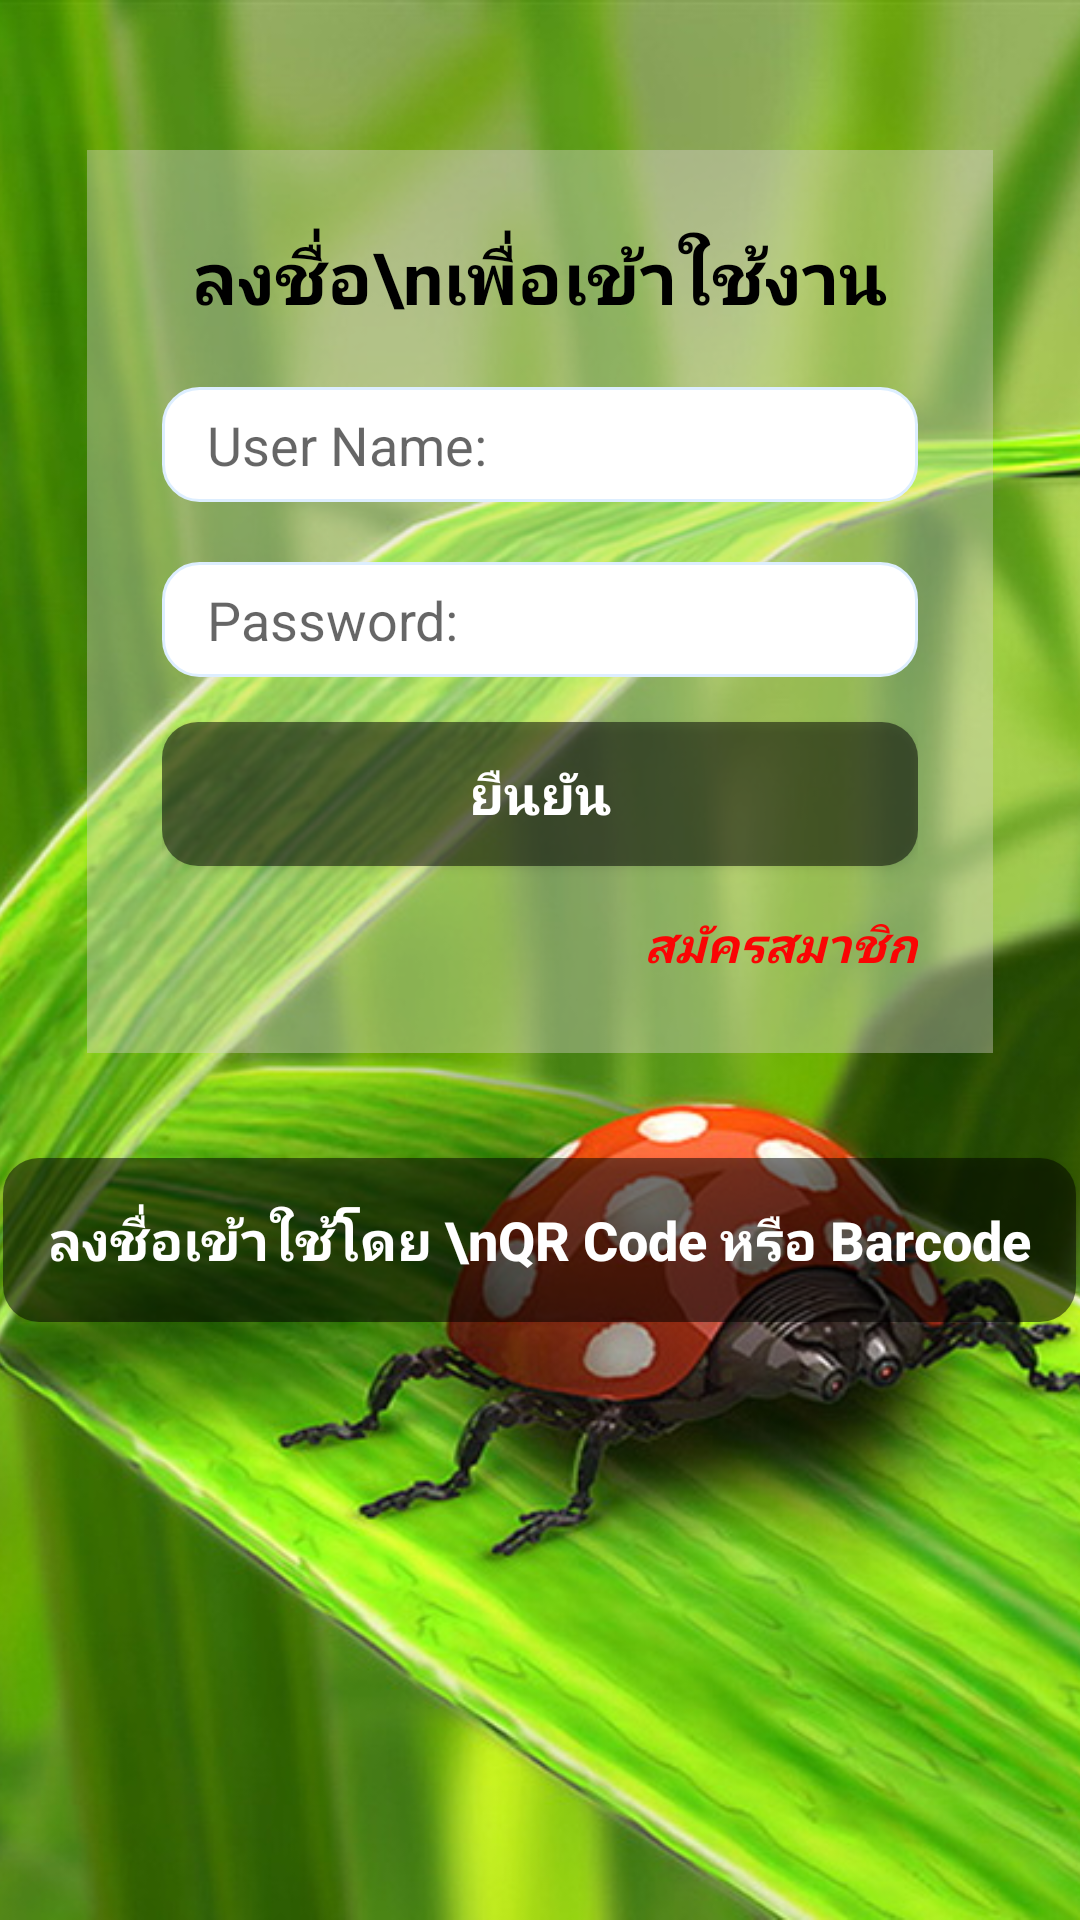

Produce the Android XML layout that renders to this screen, including the resource entries it uses.
<!-- AndroidManifest.xml: application theme AppTheme -->
<!-- res/layout/content_main.xml -->
<?xml version="1.0" encoding="utf-8"?>
<RelativeLayout
    xmlns:android="http://schemas.android.com/apk/res/android"
    xmlns:app="http://schemas.android.com/apk/res-auto"
    xmlns:tools="http://schemas.android.com/tools"
    android:layout_width="match_parent"
    android:layout_height="match_parent"
    app:layout_behavior="@string/appbar_scrolling_view_behavior"
    tools:context=".activity.MainActivity"
    tools:showIn="@layout/activity_main">

    <ImageView
        android:layout_width="match_parent"
        android:layout_height="match_parent"
        android:src="@drawable/bg_38"
        android:scaleType="centerCrop"/>

    <android.support.v4.widget.NestedScrollView
        android:layout_width="match_parent"
        android:layout_height="match_parent">
        <LinearLayout
            android:layout_width="match_parent"
            android:layout_height="match_parent"
            android:orientation="vertical">
            <LinearLayout
                android:id="@+id/layout_login_form"
                android:layout_width="wrap_content"
                android:layout_height="wrap_content"
                android:layout_gravity="center_horizontal"
                android:layout_marginTop="50dp"
                android:padding="25dp"
                android:orientation="vertical"
                android:background="#63dcd2d2">

                <TextView
                    android:id="@+id/tv_login"
                    android:layout_width="wrap_content"
                    android:layout_height="wrap_content"
                    android:layout_marginTop="1dp"
                    android:layout_gravity="center"
                    android:gravity="center"
                    android:text="ลงชื่อ\nเพื่อเข้าใช้งาน"
                    android:textColor="#000"
                    android:textSize="24sp"
                    android:textStyle="bold"
                    android:textAllCaps="false"/>
                <EditText
                    android:id="@+id/edt_login_userName"
                    android:layout_width="wrap_content"
                    android:layout_height="wrap_content"
                    android:drawableStart="@drawable/ic_account"
                    android:drawablePadding="10dp"
                    android:layout_marginTop="20dp"
                    android:ems="12"
                    android:inputType="textPersonName"
                    android:imeOptions="actionNext"
                    android:background="@drawable/edit_shape"
                    android:hint="User Name:"/>
                <EditText
                    android:id="@+id/edt_login_password"
                    android:layout_width="wrap_content"
                    android:layout_height="wrap_content"
                    android:drawableStart="@drawable/ic_lock_outline"
                    android:drawablePadding="10dp"
                    android:layout_marginTop="20dp"
                    android:ems="12"
                    android:inputType="textPassword"
                    android:imeOptions="actionDone"
                    android:background="@drawable/edit_shape"
                    android:hint="Password:"/>

                <Button
                    android:id="@+id/btn_login_confirm"
                    android:layout_width="match_parent"
                    android:layout_height="wrap_content"
                    android:layout_marginTop="15dp"
                    android:text="ยืนยัน"
                    android:textSize="18sp"
                    android:textStyle="bold"
                    android:textColor="@drawable/text_general_state"
                    android:background="@drawable/button_transparent"/>

                <TextView
                    android:id="@+id/tv_login_to_register"
                    android:layout_width="wrap_content"
                    android:layout_height="wrap_content"
                    android:layout_marginTop="15dp"
                    android:layout_gravity="right"
                    android:text="สมัครสมาชิก"
                    android:textColor="@drawable/text_register_state"
                    android:textSize="16sp"
                    android:textStyle="bold|italic"
                    android:textAllCaps="false"/>
            </LinearLayout>

            <Button
                android:id="@+id/btn_login_scan_code"
                android:layout_width="wrap_content"
                android:layout_height="wrap_content"
                android:layout_gravity="center_horizontal"
                android:layout_marginTop="35dp"
                android:text="ลงชื่อเข้าใช้โดย \nQR Code หรือ Barcode"
                android:textAllCaps="false"
                android:textSize="18sp"
                android:textStyle="bold"
                android:padding="15dp"
                android:background="@drawable/button_transparent"
                android:textColor="@drawable/text_general_state"/>
        </LinearLayout>
    </android.support.v4.widget.NestedScrollView>

</RelativeLayout>
<!-- res/layout/activity_main.xml (included above) -->
<?xml version="1.0" encoding="utf-8"?>
<android.support.v4.widget.DrawerLayout
    xmlns:android="http://schemas.android.com/apk/res/android"
    xmlns:app="http://schemas.android.com/apk/res-auto"
    xmlns:tools="http://schemas.android.com/tools"
    android:id="@+id/drawer_layout"
    android:layout_width="match_parent"
    android:layout_height="match_parent"
    tools:context=".activity.MainActivity">

    <LinearLayout
        android:layout_width="match_parent"
        android:layout_height="match_parent"
        android:orientation="vertical">
        <android.support.v7.widget.Toolbar
            android:id="@+id/toolbar"
            android:layout_width="match_parent"
            android:layout_height="?attr/actionBarSize"
            android:background="?attr/colorPrimary"
            android:theme="@style/ThemeOverlay.AppCompat.Dark.ActionBar"
            app:popupTheme="@style/ThemeOverlay.AppCompat.Light" />


        <include layout="@layout/content_main" />
    </LinearLayout>

    <android.support.design.widget.NavigationView
        android:id="@+id/nav_menu"
        android:layout_width="@dimen/drawer_menu_width"
        android:layout_height="match_parent"
        android:layout_gravity="start"
        android:background="#def"
        app:headerLayout="@layout/nav_header"
        app:menu="@menu/nav_menu"
        app:theme="@style/NavigationStyle">
    </android.support.design.widget.NavigationView>

</android.support.v4.widget.DrawerLayout>
<!-- res/layout/nav_header.xml (included above) -->
<?xml version="1.0" encoding="utf-8"?>
<RelativeLayout xmlns:android="http://schemas.android.com/apk/res/android"
    android:layout_width="match_parent"
    android:layout_height="180dp">
    <ImageView
        android:layout_width="match_parent"
        android:layout_height="match_parent"
        android:src="@drawable/bg_money1"
        android:scaleType="centerCrop"/>

    <LinearLayout
        android:layout_width="match_parent"
        android:layout_height="match_parent"
        android:orientation="vertical"
        android:paddingTop="15dp"
        android:paddingLeft="15dp">
        <ImageView
            android:id="@+id/img_logo"
            android:layout_width="75dp"
            android:layout_height="75dp"
            android:src="@drawable/profile_logo"
            android:scaleType="centerCrop"/>
        <TextView
            android:id="@+id/tv_topic"
            android:layout_width="match_parent"
            android:layout_height="wrap_content"
            android:layout_marginTop="15dp"
            android:text="Income &amp; Expenses"
            android:textSize="20sp"
            android:textColor="#fff"
            android:textStyle="bold"/>
        <TextView
            android:id="@+id/tv_user_account"
            android:layout_width="match_parent"
            android:layout_height="wrap_content"
            android:text="kraipon.na10@gmail.com"
            android:textSize="18sp"
            android:textColor="#fff"
            android:textStyle="normal"/>
    </LinearLayout>
</RelativeLayout>
<!-- resources referenced by this layout -->
<resources>
  <dimen name="drawer_menu_width">240dp</dimen>
  <!-- drawable bg_38: jpg bitmap (drawable-xhdpi, 110785 bytes) -->
  <!-- drawable bg_money1: png bitmap (drawable-xhdpi, 617250 bytes) -->
  <!-- drawable button_transparent (drawable) -->
  <?xml version="1.0" encoding="utf-8"?>
  <selector xmlns:android="http://schemas.android.com/apk/res/android"
      android:enterFadeDuration="400"
      android:exitFadeDuration="400">
  
      <item android:state_pressed="true">
          <shape android:shape="rectangle">
              <padding
                  android:top="10dp" android:bottom="10dp"
                  android:left="30dp" android:right="30dp"/>
              <solid android:color="@color/button_trasparent_press"/>
              <corners android:radius="12dp"/>
              <stroke android:color="#000"/>
           </shape>
      </item>
      <item>
          <shape android:shape="rectangle">
              <padding
                  android:top="10dp" android:bottom="10dp"
                  android:left="30dp" android:right="30dp"/>
              <solid android:color="@color/button_transparent_normal"/>
              <corners android:radius="12dp"/>
              <stroke android:color="#000"/>
          </shape>
      </item>
  
  </selector>
  <!-- drawable edit_shape (drawable) -->
  <?xml version="1.0" encoding="utf-8"?>
  <shape xmlns:android="http://schemas.android.com/apk/res/android"
      android:shape="rectangle">
  
      <stroke android:color="#def" android:width="1dp"/>
      <solid android:color="#fff"/>
      <corners android:radius="12dp"/>
      <padding
          android:top="7dp" android:bottom="7dp"
          android:left="15dp" android:right="15dp"/>
  
  </shape>
  <!-- drawable profile_logo: png bitmap (drawable-xhdpi, 17927 bytes) -->
  <!-- drawable text_general_state (drawable) -->
  <?xml version="1.0" encoding="utf-8"?>
  <selector xmlns:android="http://schemas.android.com/apk/res/android">
  
      <item android:state_pressed="true"
          android:color="@color/text_white_press_state"/>
      <item android:color="@color/text_white_normal_state"/>
  
  </selector>
  <!-- drawable text_register_state (drawable) -->
  <?xml version="1.0" encoding="utf-8"?>
  <selector xmlns:android="http://schemas.android.com/apk/res/android"
      android:enterFadeDuration="300"
      android:exitFadeDuration="400">
  
      <item android:state_pressed="true"
          android:color="#80000000"/>
      <item android:color="#fa0404"/>
  
  </selector>
  <style name="NavigationStyle">
          <item name="android:textStyle">bold</item>
          <item name="android:textSize">18sp</item>
      </style>
  <style name="AppTheme" parent="Theme.AppCompat.Light.DarkActionBar">
          
          <item name="colorPrimary">@color/colorPrimary</item>
          <item name="colorPrimaryDark">@color/colorPrimaryDark</item>
          <item name="colorAccent">@color/colorAccent</item>
      </style>
  <color name="button_trasparent_press">#dbd15f0f</color>
  <color name="button_transparent_normal">#80000000</color>
  <color name="text_white_press_state">#80000000</color>
  <color name="text_white_normal_state">#ffffffff</color>
  <color name="colorPrimary">#00695C</color>
  <color name="colorPrimaryDark">#004D40</color>
  <color name="colorAccent">#FF4081</color>
</resources>
